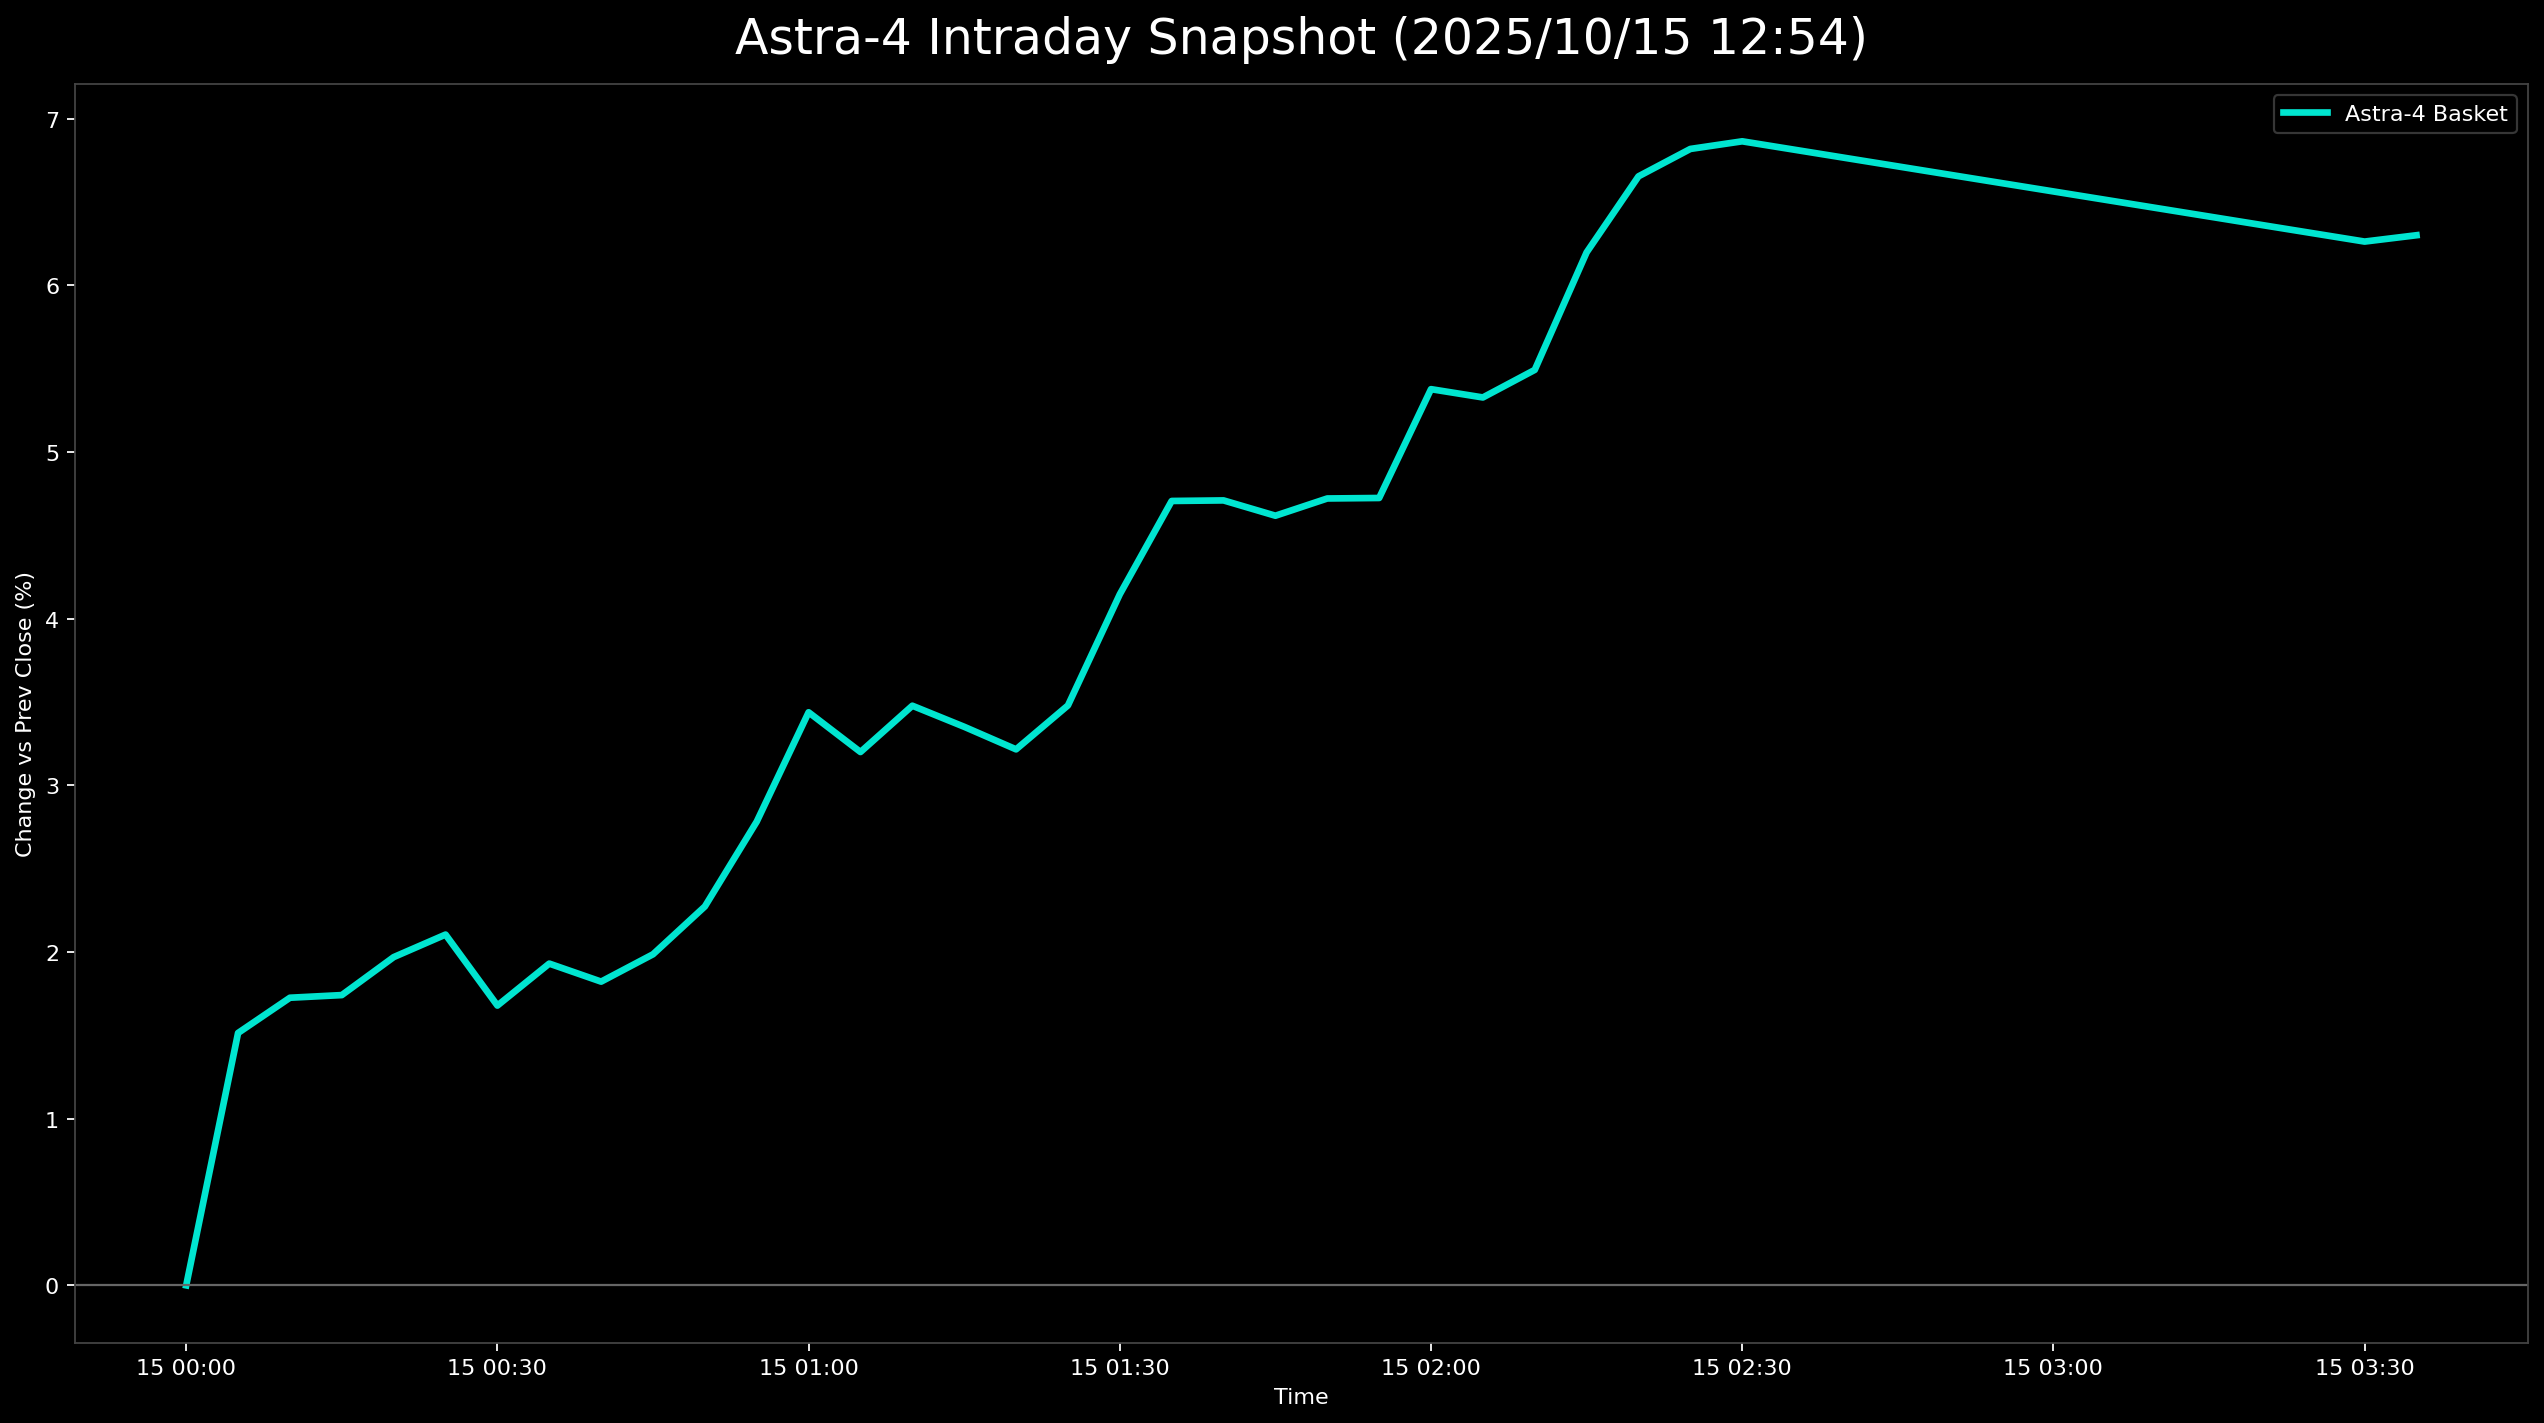

The table this chart was drawn from, first rows:
日時, 9348.T, 5595.T, 402A.T, 186A.T, Astra4_mean
2025-10-15 00:00:00+00:00, , , 0.0, , 0.0
2025-10-15 00:05:00+00:00, 0.01357, 0.02846, -0.001397, 0.01995, 0.01514
2025-10-15 00:10:00+00:00, 0.005814, 0.02618, -0.00419, 0.04122, 0.01726
2025-10-15 00:15:00+00:00, 0.005814, 0.01764, -0.006983, 0.05319, 0.01742
2025-10-15 00:20:00+00:00, 0.007752, 0.01651, 0.0, 0.05452, 0.01969
2025-10-15 00:25:00+00:00, 0.005814, 0.02106, 0.002793, 0.05452, 0.02105
2025-10-15 00:30:00+00:00, 0.005814, 0.01878, 0.0, 0.04255, 0.01679
2025-10-15 00:35:00+00:00, 0.005814, 0.02334, 0.00419, 0.04388, 0.01931
2025-10-15 00:40:00+00:00, 0.007752, 0.02106, 0.00419, 0.03989, 0.01822
2025-10-15 00:45:00+00:00, 0.00969, 0.02163, 0.005587, 0.04255, 0.01986
2025-10-15 00:50:00+00:00, 0.007752, 0.02447, 0.00419, 0.05452, 0.02273
2025-10-15 00:55:00+00:00, 0.00969, 0.03073, 0.00838, 0.0625, 0.02783
2025-10-15 01:00:00+00:00, 0.01163, 0.04439, 0.00838, 0.07314, 0.03438
2025-10-15 01:05:00+00:00, 0.01357, 0.04382, 0.002793, 0.06782, 0.032
2025-10-15 01:10:00+00:00, 0.01163, 0.0461, 0.005587, 0.0758, 0.03478
2025-10-15 01:15:00+00:00, 0.00969, 0.04724, 0.0, 0.07713, 0.03351
2025-10-15 01:20:00+00:00, 0.01163, 0.04667, -0.002793, 0.07314, 0.03216
2025-10-15 01:25:00+00:00, 0.00969, 0.04838, 0.0, 0.08112, 0.0348
2025-10-15 01:30:00+00:00, 0.01357, 0.05236, 0.00419, 0.09574, 0.04147
2025-10-15 01:35:00+00:00, 0.01357, 0.06944, 0.00419, 0.1011, 0.04706
2025-10-15 01:40:00+00:00, 0.01357, 0.06944, 0.006983, 0.0984, 0.0471
2025-10-15 01:45:00+00:00, 0.01357, 0.06716, 0.005587, 0.0984, 0.04618
2025-10-15 01:50:00+00:00, 0.01163, 0.07057, 0.005587, 0.1011, 0.04721
2025-10-15 01:55:00+00:00, 0.01163, 0.07342, 0.00419, 0.09973, 0.04724
2025-10-15 02:00:00+00:00, 0.01357, 0.08423, 0.005587, 0.1117, 0.05377
2025-10-15 02:05:00+00:00, 0.01163, 0.08139, 0.00838, 0.1117, 0.05327
2025-10-15 02:10:00+00:00, 0.01357, 0.0848, 0.006983, 0.1144, 0.05493
2025-10-15 02:15:00+00:00, 0.01357, 0.08594, 0.01676, 0.1316, 0.06198
2025-10-15 02:20:00+00:00, 0.01357, 0.09448, 0.02514, 0.133, 0.06654
2025-10-15 02:25:00+00:00, 0.01744, 0.09619, 0.01816, 0.141, 0.06819
2025-10-15 02:30:00+00:00, 0.01744, 0.09676, 0.01676, 0.1436, 0.06864
2025-10-15 03:30:00+00:00, 0.01744, 0.08367, 0.009777, 0.1396, 0.06263
2025-10-15 03:35:00+00:00, 0.01744, 0.08253, 0.009777, 0.1423, 0.06301
